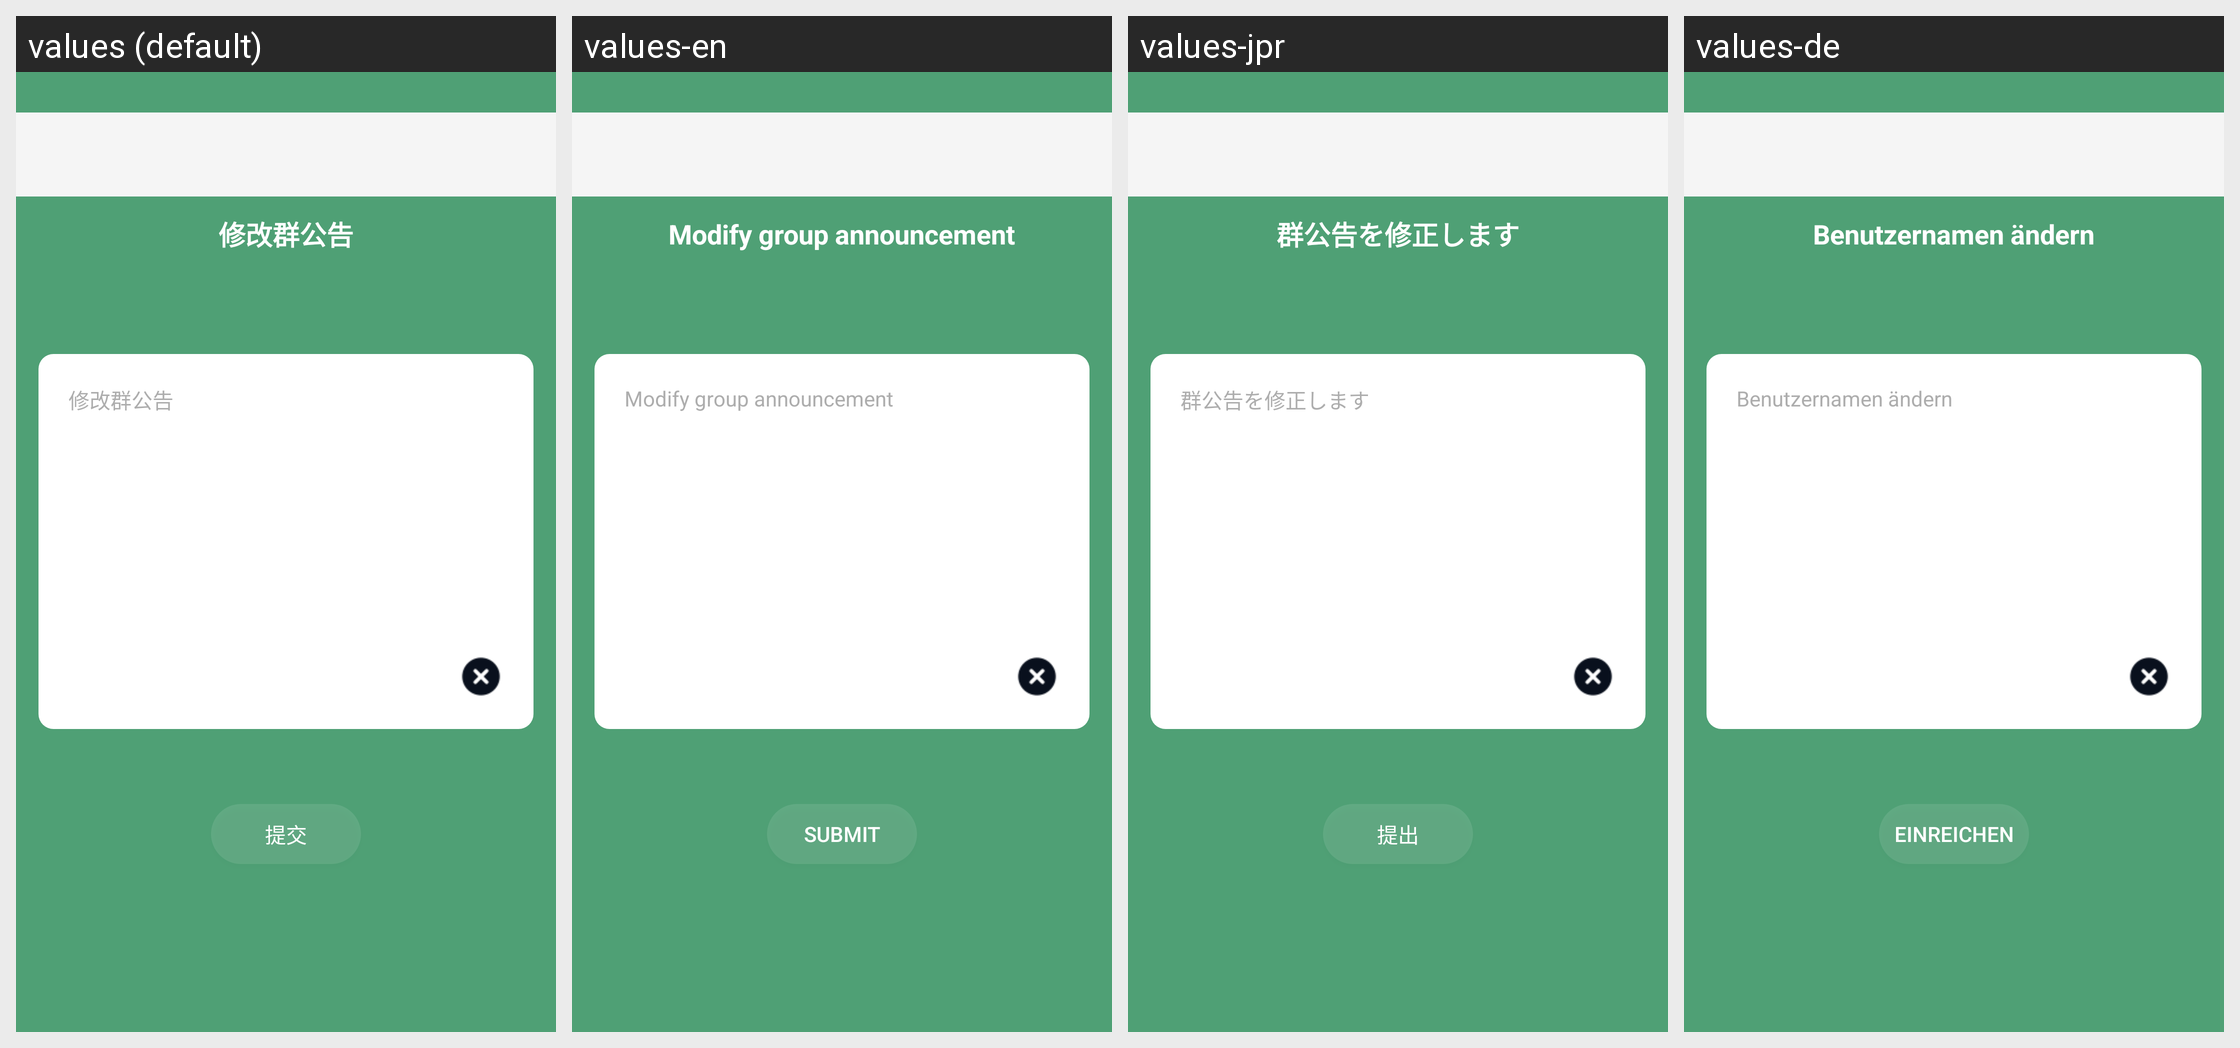

For this localized Android screen grid, give each drawn string resource with its value in every locale shown.
Android screen res/layout/group_set_announcement_activity.xml rendered under 4 locales, left to right: values (default), values-en, values-jpr, values-de. Device: Nexus 5 (rendered at 1080×1920; each locale shown at half size, 540×960, under a caption strip naming it); theme AppTheme.
Other locales in the repository, not shown: values-es, values-id, values-kr, values-tr, values-tw, values-vn.
Strings drawn on this screen, with the default value and each locale's value (text and hints the layout hard-codes, and strings that could not be matched under every locale, appear in the picture but are not listed):

modify_group_notice
  values: 修改群公告
  values-en: Modify group announcement
  values-jpr: 群公告を修正します
  values-de: Benutzernamen ändern

submit
  values: 提交
  values-en: submit
  values-jpr: 提出
  values-de: einreichen
